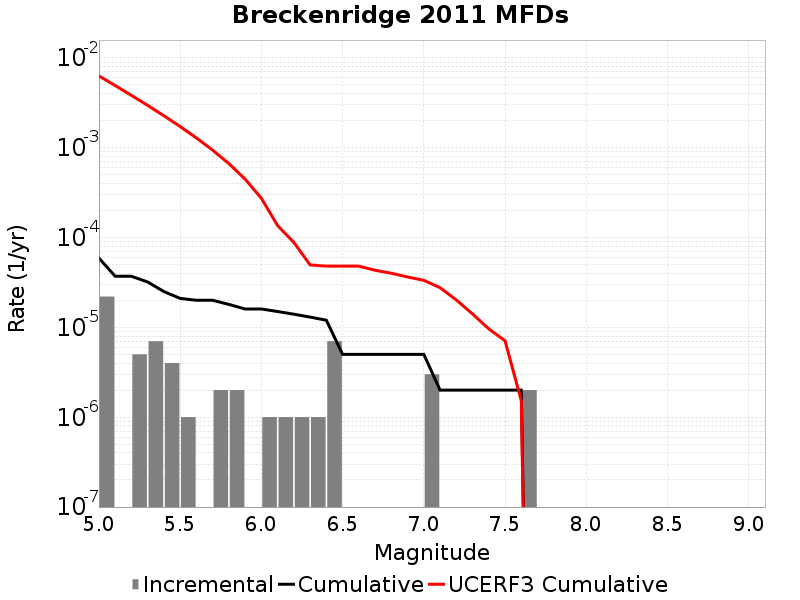

Source data for this figure (header and first rows):
Magnitude, Incremental Rate, Cumulative Rate, UCERF3 Cumulative Rate
5.05, 2.206618E-5, 5.9177484E-5, 0.006317
5.15, 0.0, 3.7111306E-5, 0.004936
5.25, 5.015041E-6, 3.7111306E-5, 0.003839
5.35, 7.0210576E-6, 3.2096264E-5, 0.002968
5.45, 4.012033E-6, 2.5075205E-5, 0.002276
5.55, 1.0030083E-6, 2.1063173E-5, 0.001726
5.65, 0.0, 2.0060164E-5, 0.001289
5.75, 2.0060165E-6, 2.0060164E-5, 9.422564E-4
5.85, 2.0060165E-6, 1.8054148E-5, 6.667359E-4
5.95, 0.0, 1.6048132E-5, 4.4788228E-4
6.05, 1.0030083E-6, 1.6048132E-5, 2.7404062E-4
6.15, 1.0030083E-6, 1.5045123E-5, 1.3595329E-4
6.25, 1.0030083E-6, 1.4042115E-5, 8.843691E-5
6.35, 1.0030083E-6, 1.3039107E-5, 4.967653E-5
6.45, 7.0210576E-6, 1.2036098E-5, 4.814468E-5
6.55, 0.0, 5.015041E-6, 4.814468E-5
6.65, 0.0, 5.015041E-6, 4.814468E-5
6.75, 0.0, 5.015041E-6, 4.3319687E-5
6.85, 0.0, 5.015041E-6, 4.013905E-5
6.95, 0.0, 5.015041E-6, 3.646874E-5
7.05, 3.0090246E-6, 5.015041E-6, 3.345517E-5
7.15, 0.0, 2.0060165E-6, 2.772115E-5
7.25, 0.0, 2.0060165E-6, 2.0231484E-5
7.35, 0.0, 2.0060165E-6, 1.4134498E-5
7.45, 0.0, 2.0060165E-6, 9.646511E-6
7.55, 0.0, 2.0060165E-6, 7.1060044E-6
7.65, 2.0060165E-6, 2.0060165E-6, 1.531443E-6
7.75, 0.0, 0.0, 0.0
7.85, 0.0, 0.0, 0.0
7.95, 0.0, 0.0, 0.0
8.05, 0.0, 0.0, 0.0
8.15, 0.0, 0.0, 0.0
8.25, 0.0, 0.0, 0.0
8.35, 0.0, 0.0, 0.0
8.45, 0.0, 0.0, 0.0
8.55, 0.0, 0.0, 0.0
8.65, 0.0, 0.0, 0.0
8.75, 0.0, 0.0, 0.0
8.85, 0.0, 0.0, 0.0
8.95, 0.0, 0.0, 0.0
9.05, 0.0, 0.0, 0.0
